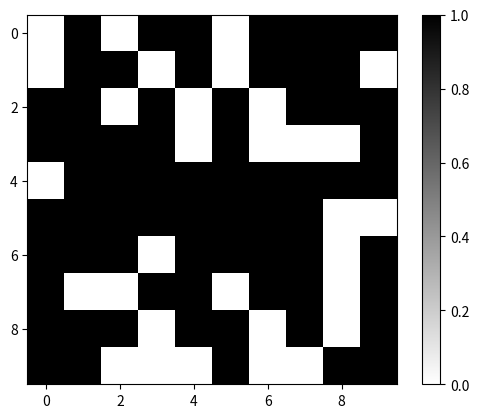

The matplotlib source for this figure: (Note: this script raises an exception after producing the figure.)
import numpy as np
import matplotlib.pyplot as plt
import matplotlib.animation as animation
import os

# Configuración de parámetros
N = 10  # Tamaño de la matriz
mu = 3  # Número de patrones
T = 0.03  # Temperatura del sistema
iteraciones = 100 * N * N
paso = N * N
semilla = 1934050348
np.random.seed(semilla)

# Inicializar matrices y parámetros
S = np.random.choice([0, 1], size=(N, N))  # Matriz inicial aleatoria
epsilon = np.random.choice([0, 1], size=(mu, N, N))  # Patrones aleatorios
a = np.zeros(mu)
theta = np.zeros((N, N))
solapamiento = np.zeros(mu)

# Funciones auxiliares
def calcular_a(epsilon):
    return np.mean(epsilon, axis=(1, 2))

def calcular_omega(epsilon, a):
    omega = np.zeros((N, N, N, N))
    for i in range(N):
        for j in range(N):
            for k in range(N):
                for l in range(N):
                    omega[i, j, k, l] = np.sum((epsilon[:, i, j] - a) * (epsilon[:, k, l] - a)) / mu
    return omega

def calcular_theta(omega):
    return np.sum(omega, axis=(2, 3))

def calc_DeltaE(S, omega, theta, n, m):
    return -2 * S[n, m] * (theta[n, m] + np.sum(S * omega[n, m]))

def calcularp(S, T, DeltaE, n, m):
    return min(1, np.exp(-DeltaE / T))

def calcular_solapamiento(S, epsilon, a):
    return np.mean((epsilon - a[:, None, None]) * (S - a[:, None, None]), axis=(1, 2))

# Inicializar parámetros
a = calcular_a(epsilon)
omega = calcular_omega(epsilon, a)
theta = calcular_theta(omega)

# Crear listas para almacenar las matrices en el tiempo
matrices_tiempo = []

# Iterar sobre el sistema
for i in range(paso, iteraciones + 1):
    n, m = np.random.randint(0, N, size=2)
    DeltaE = calc_DeltaE(S, omega, theta, n, m)
    p = calcularp(S, T, DeltaE, n, m)

    if np.random.rand() < p:
        S[n, m] = 1 - S[n, m]

    if i % paso == 0:
        matrices_tiempo.append(S.copy())

# Crear animación
def actualizar_imagen(frame):
    matriz.set_array(matrices_tiempo[frame])
    return [matriz]

fig, ax = plt.subplots()
matriz = ax.imshow(matrices_tiempo[0], cmap="binary", interpolation="none")
plt.colorbar(matriz)
ani = animation.FuncAnimation(fig, actualizar_imagen, frames=len(matrices_tiempo), blit=True)

# Guardar el video
output_video = "hopfield_simulation.mp4"
ani.save(output_video, fps=10, writer="ffmpeg")

print(f"Simulación completada. Video guardado como {output_video}.")
